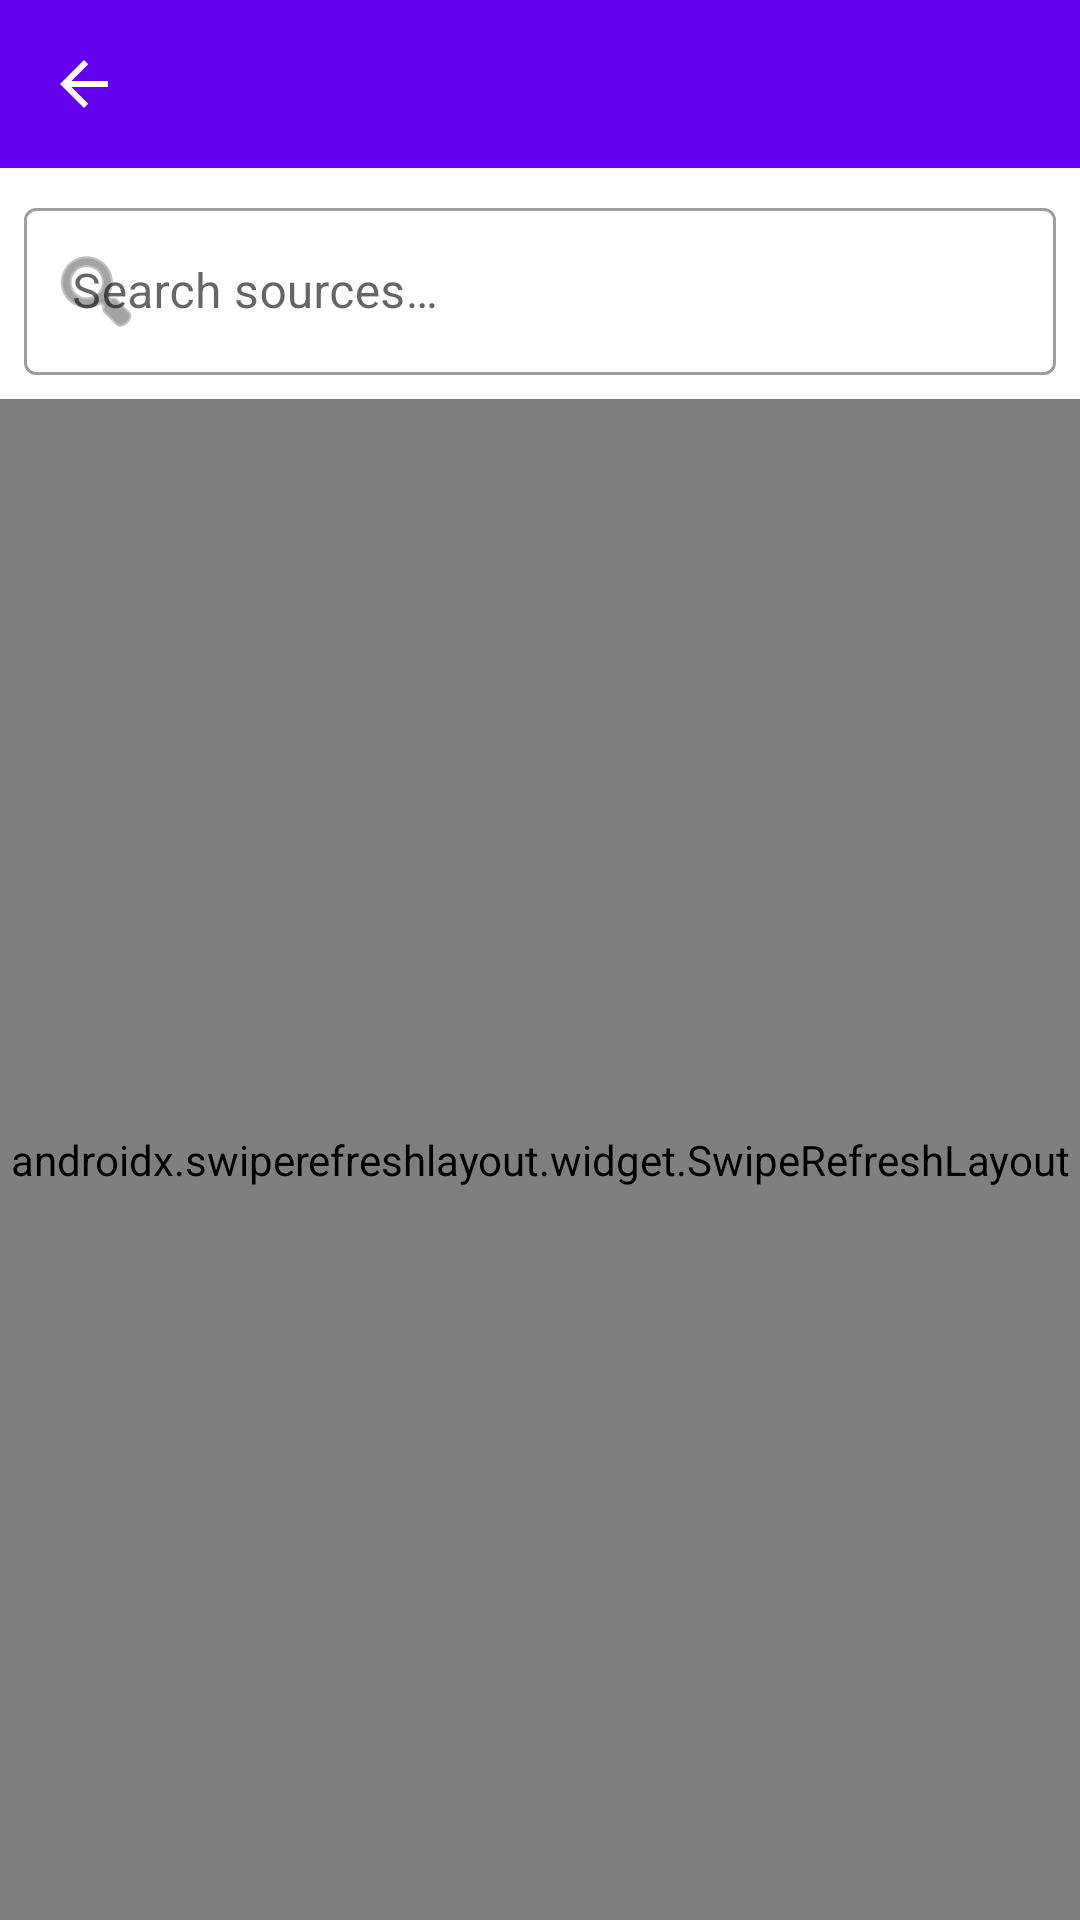

Reconstruct the res/layout file that produces this screen, plus the resources it refers to.
<!-- AndroidManifest.xml: application theme Theme.NewsApplication -->
<!-- res/layout/activity_articles.xml -->
<?xml version="1.0" encoding="utf-8"?>
<androidx.constraintlayout.widget.ConstraintLayout xmlns:android="http://schemas.android.com/apk/res/android"
    xmlns:app="http://schemas.android.com/apk/res-auto"
    xmlns:tools="http://schemas.android.com/tools"
    android:id="@+id/main"
    android:layout_width="match_parent"
    android:layout_height="match_parent"
    android:background="?android:attr/colorBackground"
    tools:context=".presentation.ui.ArticlesActivity">

    <com.google.android.material.appbar.MaterialToolbar
        android:id="@+id/toolbar"
        android:layout_width="match_parent"
        android:layout_height="wrap_content"
        android:background="?attr/colorPrimary"
        app:titleTextColor="@color/white"
        app:layout_constraintTop_toTopOf="parent"
        app:layout_constraintStart_toStartOf="parent"
        app:layout_constraintEnd_toEndOf="parent"
        app:navigationIcon="?attr/homeAsUpIndicator"
        app:navigationIconTint="@color/white"
        tools:title="Test"/>

    <com.google.android.material.textfield.TextInputLayout
        android:id="@+id/tl_search"
        style="@style/Widget.MaterialComponents.TextInputLayout.OutlinedBox"
        android:layout_width="match_parent"
        android:layout_height="wrap_content"
        android:layout_margin="8dp"
        android:hint="@string/search_sources_hint"
        app:endIconMode="clear_text"
        app:layout_constraintTop_toBottomOf="@id/toolbar"
        app:layout_constraintStart_toStartOf="parent"
        app:layout_constraintEnd_toEndOf="parent"
        app:layout_constraintBottom_toTopOf="@id/swipe_refresh"
        app:startIconDrawable="@android:drawable/ic_menu_search">

        <com.google.android.material.textfield.TextInputEditText
            android:id="@+id/et_search"
            android:layout_width="match_parent"
            android:layout_height="wrap_content"
            android:inputType="text" />

    </com.google.android.material.textfield.TextInputLayout>

    <androidx.swiperefreshlayout.widget.SwipeRefreshLayout
        android:id="@+id/swipe_refresh"
        android:layout_width="match_parent"
        android:layout_height="0dp"
        app:layout_constraintTop_toBottomOf="@id/tl_search"
        app:layout_constraintStart_toStartOf="parent"
        app:layout_constraintEnd_toEndOf="parent"
        app:layout_constraintBottom_toBottomOf="parent">

        <androidx.recyclerview.widget.RecyclerView
            android:id="@+id/rv_articles"
            android:layout_width="match_parent"
            android:layout_height="match_parent"
            app:layoutManager="androidx.recyclerview.widget.LinearLayoutManager"
            tools:itemCount="3"
            tools:listitem="@layout/item_article" />

    </androidx.swiperefreshlayout.widget.SwipeRefreshLayout>

</androidx.constraintlayout.widget.ConstraintLayout>
<!-- res/layout/item_article.xml (included above) -->
<?xml version="1.0" encoding="utf-8"?>
<LinearLayout xmlns:android="http://schemas.android.com/apk/res/android"
    xmlns:tools="http://schemas.android.com/tools"
    android:layout_width="match_parent"
    android:layout_height="wrap_content"
    android:orientation="vertical"
    android:padding="8dp">

    <LinearLayout
        style="@style/RoundedWhiteView"
        android:layout_width="match_parent"
        android:layout_height="wrap_content"
        android:elevation="2dp"
        android:orientation="vertical">

        <ImageView
            android:id="@+id/iv_article_image"
            android:layout_width="match_parent"
            android:layout_height="200dp"
            android:scaleType="centerCrop"
            android:adjustViewBounds="true"
            android:contentDescription="@null"
            android:background="@color/gray"
            tools:srcCompat="@tools:sample/backgrounds/scenic" />

        <LinearLayout
            android:layout_width="match_parent"
            android:layout_height="wrap_content"
            android:orientation="vertical"
            android:padding="16dp">

            <TextView
                android:id="@+id/tv_article_title"
                android:layout_width="match_parent"
                android:layout_height="wrap_content"
                android:textColor="?attr/colorOnSurface"
                android:textSize="18sp"
                android:textStyle="bold"
                tools:text="Article Title Headline" />

            <TextView
                android:id="@+id/tv_article_description"
                android:layout_width="match_parent"
                android:layout_height="wrap_content"
                android:layout_marginTop="8dp"
                android:ellipsize="end"
                android:maxLines="3"
                android:textColor="?android:attr/textColorSecondary"
                tools:text="This is a brief description of the news article that provides more context to the headline above." />

            <TextView
                android:id="@+id/tv_article_date"
                android:layout_width="match_parent"
                android:layout_height="wrap_content"
                android:layout_marginTop="12dp"
                android:gravity="end"
                android:textSize="12sp"
                android:textColor="?android:attr/textColorSecondary"
                tools:text="2024-05-20" />

        </LinearLayout>

    </LinearLayout>

</LinearLayout>
<!-- resources referenced by this layout -->
<resources>
  <color name="gray">#808080</color>
  <color name="white">#FFFFFFFF</color>
  <string name="search_sources_hint">Search sources…</string>
  <style name="RoundedWhiteView">
          <item name="android:background">@drawable/bg_white_rounded</item>
      </style>
  <style name="Theme.NewsApplication" parent="Theme.MaterialComponents.DayNight.NoActionBar">
          
          <item name="colorPrimary">@color/primary</item>
          <item name="colorPrimaryVariant">@color/primary_variant</item>
          <item name="colorOnPrimary">@color/on_primary</item>
          
          <item name="colorSecondary">@color/secondary</item>
          <item name="colorSecondaryVariant">@color/secondary_variant</item>
          <item name="colorOnSecondary">@color/on_secondary</item>
          
          <item name="android:statusBarColor">?attr/colorPrimaryVariant</item>
          
      </style>
  <color name="primary">#6200EE</color>
  <color name="primary_variant">#3700B3</color>
  <color name="on_primary">#FFFFFF</color>
  <color name="secondary">#03DAC6</color>
  <color name="secondary_variant">#018786</color>
  <color name="on_secondary">#000000</color>
</resources>
